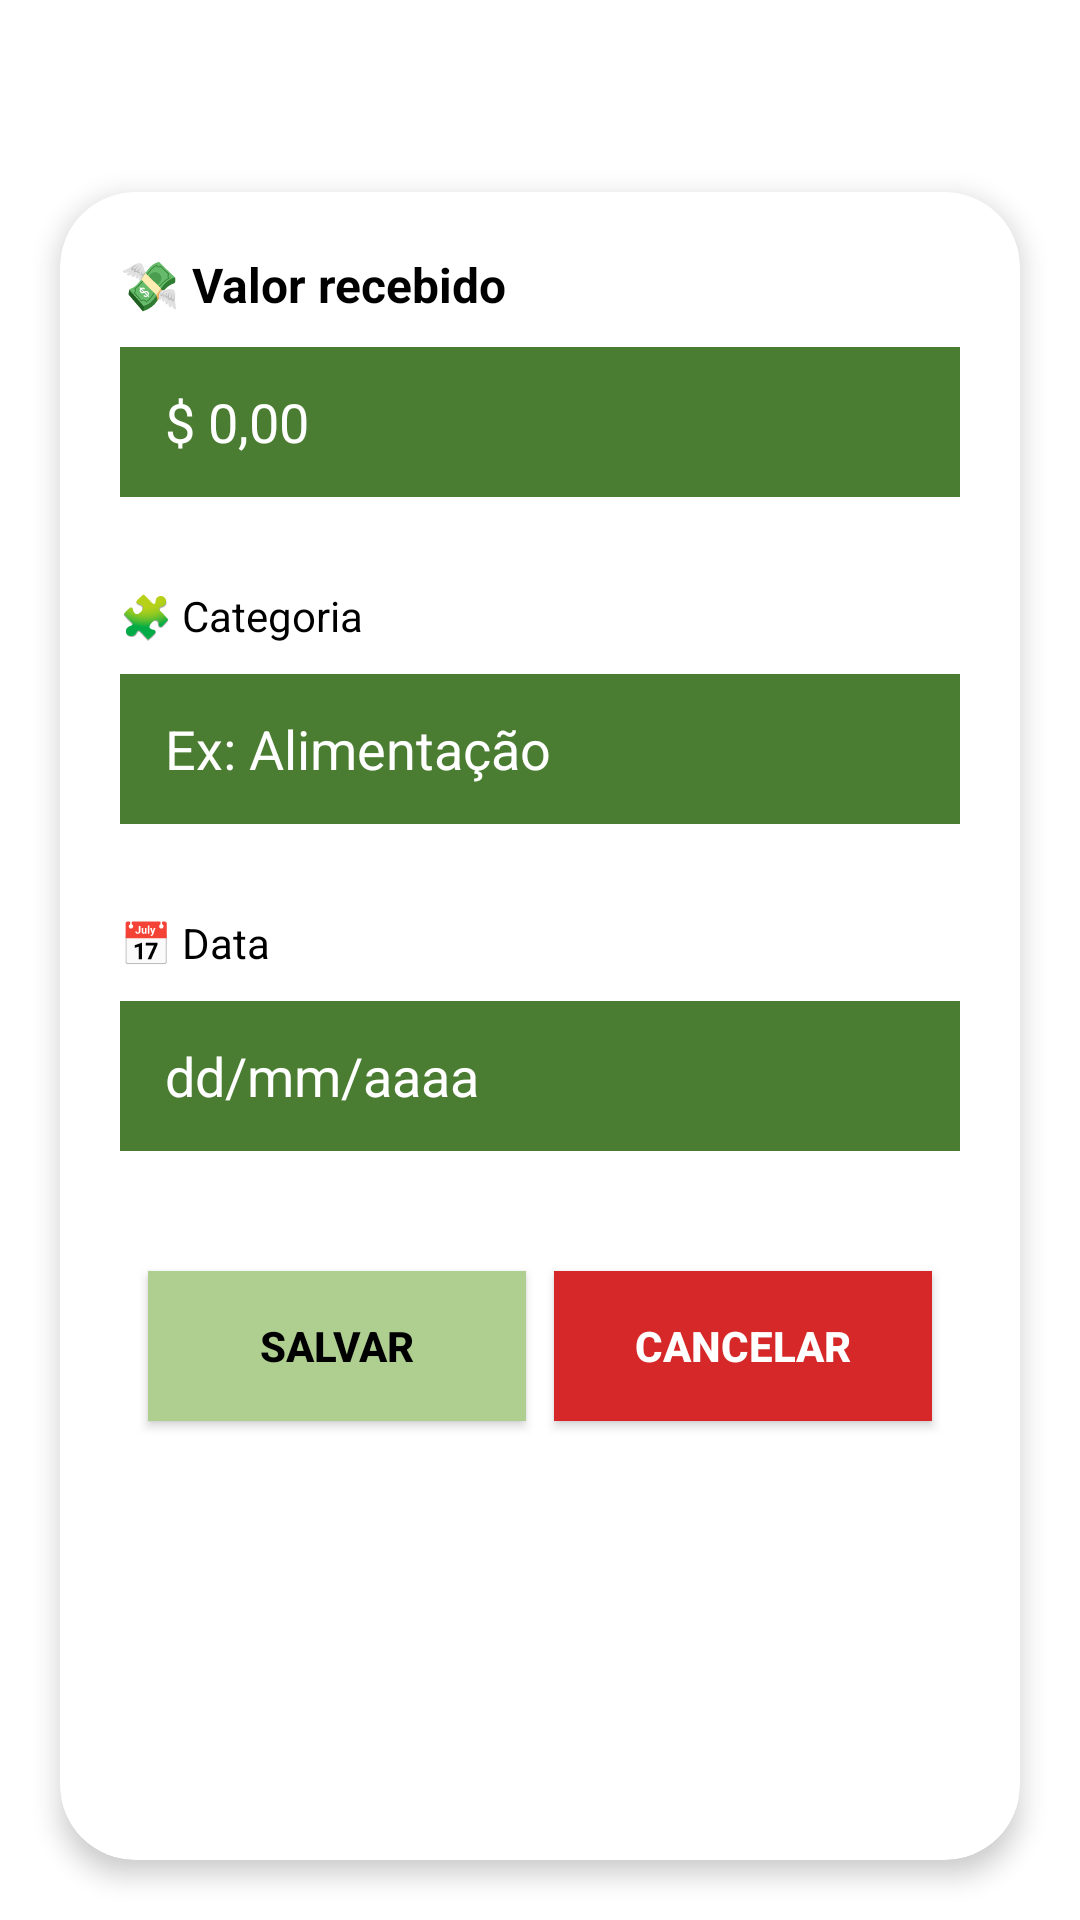

This screen was rendered from an Android layout file. Write that file and the resources it references.
<!-- AndroidManifest.xml: application theme Theme.ContFinancia -->
<!-- res/layout/activity_registro_gastos.xml -->
<?xml version="1.0" encoding="utf-8"?>
<androidx.constraintlayout.widget.ConstraintLayout xmlns:android="http://schemas.android.com/apk/res/android"
    xmlns:app="http://schemas.android.com/apk/res-auto"
    xmlns:tools="http://schemas.android.com/tools"
    android:layout_width="match_parent"
    android:layout_height="match_parent"
    android:background="#FFFFFF"
    tools:context=".RegistroGastos">

    
    <ImageView
        android:id="@+id/btnVoltar"
        android:layout_width="24dp"
        android:layout_height="24dp"
        android:layout_marginStart="20dp"
        android:layout_marginTop="20dp"
        app:srcCompat="@drawable/arrow_back_24"
        app:layout_constraintStart_toStartOf="parent"
        app:layout_constraintTop_toTopOf="parent" />

    
    <androidx.cardview.widget.CardView
        android:id="@+id/cardPrincipal"
        android:layout_width="0dp"
        android:layout_height="0dp"
        android:layout_margin="20dp"
        app:cardCornerRadius="25dp"
        app:cardElevation="5dp"
        app:layout_constraintTop_toBottomOf="@id/btnVoltar"
        app:layout_constraintStart_toStartOf="parent"
        app:layout_constraintEnd_toEndOf="parent"
        app:layout_constraintBottom_toBottomOf="parent">

        <androidx.constraintlayout.widget.ConstraintLayout
            android:layout_width="match_parent"
            android:layout_height="match_parent"
            android:padding="20dp">

            
            <TextView
                android:id="@+id/txtValor"
                android:layout_width="wrap_content"
                android:layout_height="wrap_content"
                android:text="💸 Valor recebido"
                android:textStyle="bold"
                android:textColor="#000"
                android:textSize="16sp"
                app:layout_constraintStart_toStartOf="parent"
                app:layout_constraintTop_toTopOf="parent" />

            <EditText
                android:id="@+id/edtValor"
                android:layout_width="0dp"
                android:layout_height="50dp"
                android:background="#4A7C31"
                android:paddingStart="15dp"
                android:textColor="#FFF"
                android:textColorHint="#FFFFFF"
                android:hint="$ 0,00"
                android:layout_marginTop="10dp"
                app:layout_constraintStart_toStartOf="parent"
                app:layout_constraintEnd_toEndOf="parent"
                app:layout_constraintTop_toBottomOf="@id/txtValor" />

            
            <TextView
                android:id="@+id/txtCategoria"
                android:layout_width="wrap_content"
                android:layout_height="wrap_content"
                android:text="🧩 Categoria"
                android:textColor="#000"
                android:layout_marginTop="30dp"
                app:layout_constraintStart_toStartOf="parent"
                app:layout_constraintTop_toBottomOf="@id/edtValor" />

            <EditText
                android:id="@+id/edtCategoria"
                android:layout_width="0dp"
                android:layout_height="50dp"
                android:background="#4A7C31"
                android:paddingStart="15dp"
                android:textColor="#FFF"
                android:textColorHint="#FFFFFF"
                android:hint="Ex: Alimentação"
                android:layout_marginTop="10dp"
                app:layout_constraintStart_toStartOf="parent"
                app:layout_constraintEnd_toEndOf="parent"
                app:layout_constraintTop_toBottomOf="@id/txtCategoria" />

            
            <TextView
                android:id="@+id/txtData"
                android:layout_width="wrap_content"
                android:layout_height="wrap_content"
                android:text="📅 Data"
                android:textColor="#000"
                android:layout_marginTop="30dp"
                app:layout_constraintStart_toStartOf="parent"
                app:layout_constraintTop_toBottomOf="@id/edtCategoria" />

            <EditText
                android:id="@+id/edtData"
                android:layout_width="0dp"
                android:layout_height="50dp"
                android:background="#4A7C31"
                android:paddingStart="15dp"
                android:textColor="#FFF"
                android:textColorHint="#FFFFFF"
                android:hint="dd/mm/aaaa"
                android:layout_marginTop="10dp"
                app:layout_constraintStart_toStartOf="parent"
                app:layout_constraintEnd_toEndOf="parent"
                app:layout_constraintTop_toBottomOf="@id/txtData" />

            
            <Button
                android:id="@+id/btnSalvar"
                android:layout_width="0dp"
                android:layout_height="50dp"
                android:text="SALVAR"
                android:textStyle="bold"
                android:textColor="#000"
                android:background="#AFCF90"
                android:layout_marginTop="40dp"
                app:layout_constraintTop_toBottomOf="@id/edtData"
                app:layout_constraintStart_toStartOf="parent"
                app:layout_constraintEnd_toStartOf="@id/btnCancelar"
                app:layout_constraintWidth_percent="0.45" />

            <Button
                android:id="@+id/btnCancelar"
                android:layout_width="0dp"
                android:layout_height="50dp"
                android:layout_marginTop="40dp"
                android:background="#D62828"
                android:text="CANCELAR"
                android:textColor="#FFF"
                android:textStyle="bold"
                app:layout_constraintEnd_toEndOf="parent"
                app:layout_constraintStart_toEndOf="@id/btnSalvar"
                app:layout_constraintTop_toBottomOf="@id/edtData"
                app:layout_constraintWidth_percent="0.45" />

        </androidx.constraintlayout.widget.ConstraintLayout>
    </androidx.cardview.widget.CardView>

</androidx.constraintlayout.widget.ConstraintLayout>
<!-- resources referenced by this layout -->
<resources>
  <!-- drawable arrow_back_24 (drawable) -->
  <vector xmlns:android="http://schemas.android.com/apk/res/android" android:autoMirrored="true" android:height="24dp" android:tint="#5C5C5C" android:viewportHeight="960" android:viewportWidth="960" android:width="24dp">
        
      <path android:fillColor="@android:color/white" android:pathData="M400,720L160,480L400,240L456,298L314,440L800,440L800,520L314,520L456,662L400,720Z"/>
      
  </vector>
  <style name="Theme.ContFinancia" parent="android:Theme.Material.Light.NoActionBar" />
</resources>
